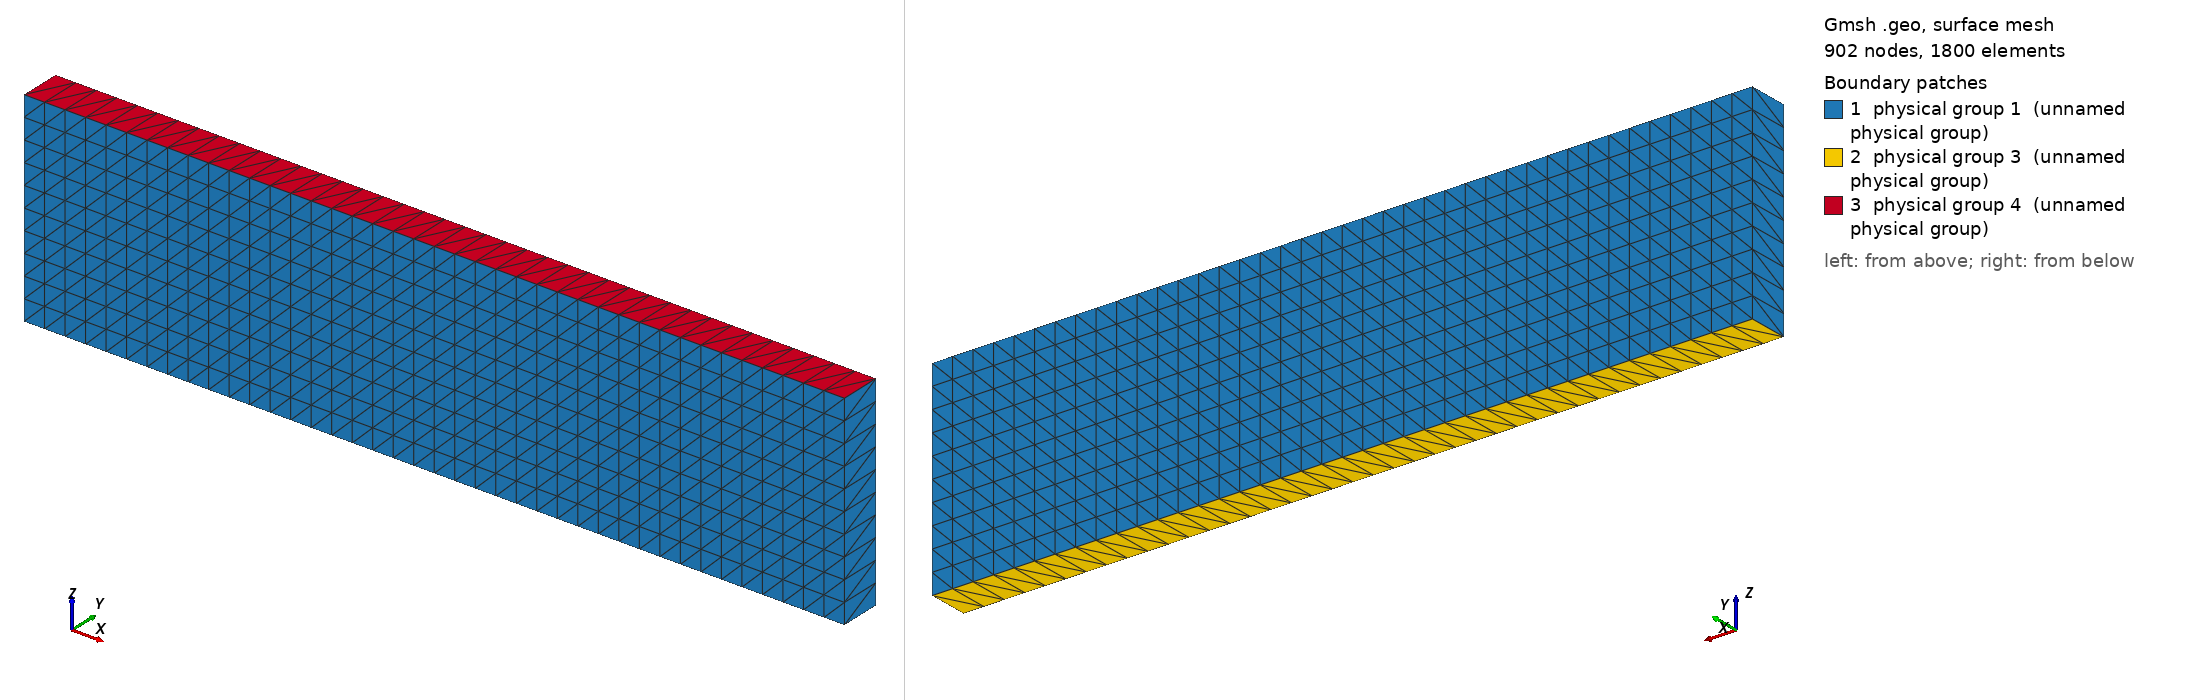

Gmsh geometry script, surface-meshed: 902 nodes, 1800 surface elements. Boundary patches (legend numbers): 1 physical group 1 (unnamed physical group), 2 physical group 3 (unnamed physical group), 3 physical group 4 (unnamed physical group). Left view from above one corner, right view from below the opposite corner. Legend entries are the model's physical surfaces. The drawing asked Gmsh for element sizes between 1% and 20% of the model's largest extent; the script's own settings can give other sizes.

=== box.geo (drawn) ===
l=5.0;
w=0.25;
h=1.25;

s=10;
nlx=4*s;
nly=1;
nlz=1*s;

Point(1) = {0,0,0,1};

Extrude {0,w,0} {
  Point{1};Layers{nly};
}

Extrude {0,0,h} {
  Line{1};Layers{nlz};
}

Line Loop(6) = {2,-4,-1,3};

Plane Surface(7) = {6};

Extrude {l,0,0} {
  Surface{5};Layers{nlx};
}

Physical Surface(3) = {16};         // bottom
Physical Surface(1) = {5,20,28,29}; //sides
Physical Surface(4) = {24};         // top
Physical Volume (2) = {1};          // volume
